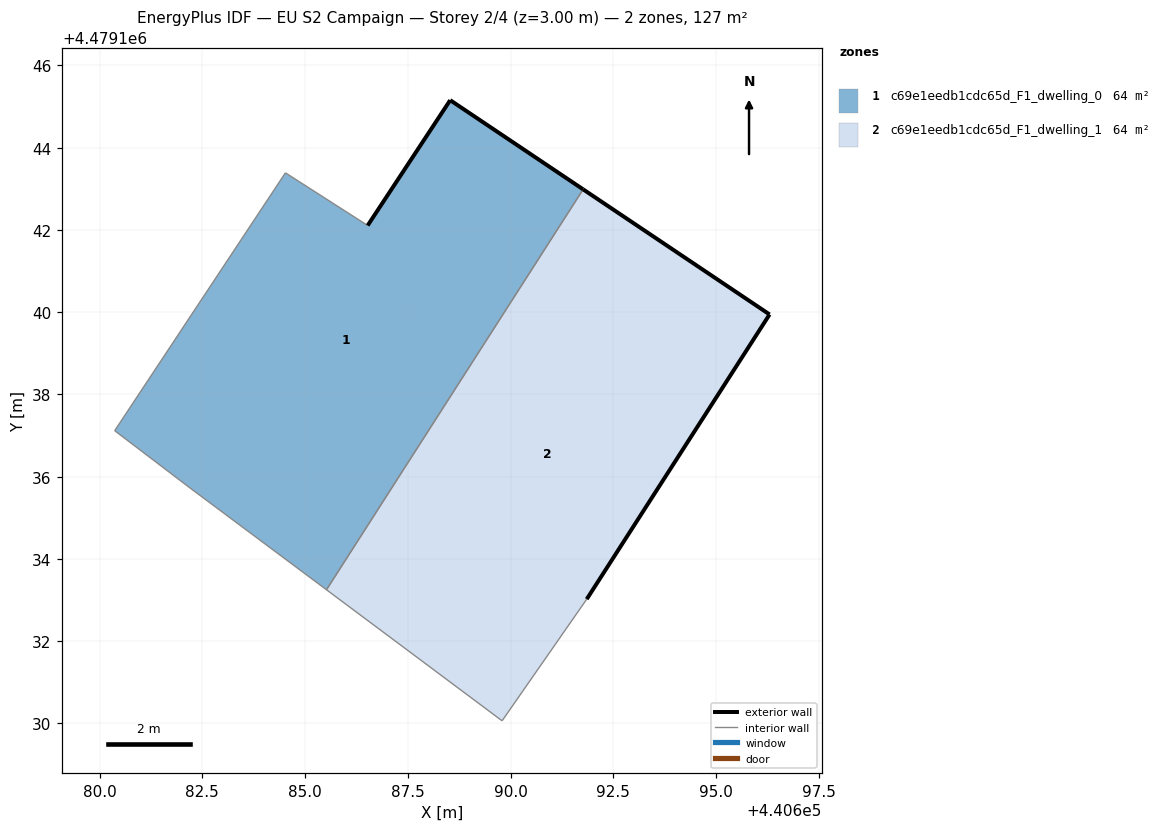
=== STOREY PLAN SPEC (per zone: floor XY polygon, exterior-wall plan segments, windows/doors) ===
zone 1: c69e1eedb1cdc65d_F1_dwelling_0  (63.6 m²)
  floor: (440685.52, 4479133.25) (440691.76, 4479142.99) (440688.53, 4479145.16) (440686.52, 4479142.11) (440684.52, 4479143.39) (440680.37, 4479137.12) (440682.20, 4479135.72)
  exterior wall: (440686.52, 4479142.11) – (440688.53, 4479145.16)  [3.6 m]
  exterior wall: (440688.53, 4479145.16) – (440691.76, 4479142.99)  [3.9 m]
  interior walls: 5
zone 2: c69e1eedb1cdc65d_F1_dwelling_1  (63.6 m²)
  floor: (440691.85, 4479133.02) (440696.30, 4479139.94) (440691.76, 4479142.99) (440685.52, 4479133.25) (440689.79, 4479130.06)
  exterior wall: (440691.76, 4479142.99) – (440696.30, 4479139.94)  [5.5 m]
  exterior wall: (440696.30, 4479139.94) – (440691.85, 4479133.02)  [8.2 m]
  interior walls: 3

=== DERIVED (storey summary) ===
Building: EU S2 Campaign
Storey: 2 of 4  (floor level z = 3.00 m)
Storey gross floor area: 127.2 m²
Zones on this storey: 2
  - c69e1eedb1cdc65d_F1_dwelling_0: floor 63.6 m²; exterior wall 7.5 m (22.6 m²); WWR 0.0%
  - c69e1eedb1cdc65d_F1_dwelling_1: floor 63.6 m²; exterior wall 13.7 m (41.1 m²); WWR 0.0%
Zone adjacency (shared interzone walls):
  - c69e1eedb1cdc65d_F1_dwelling_0 ↔ c69e1eedb1cdc65d_F1_dwelling_1